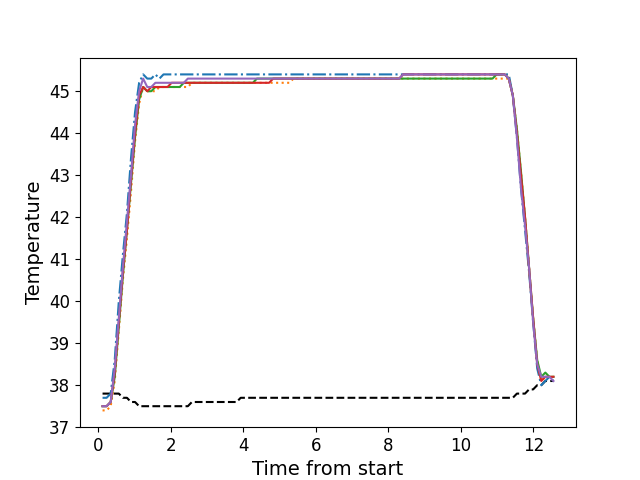

Source data for this figure (header and first rows):
, times, neutral, z1, z2, z3, z4, z5
0, 0.1156, 37.8, 37.7, 37.4, 37.5, 37.5, 37.5
1, 0.2276, 37.8, 37.7, 37.4, 37.5, 37.5, 37.5
2, 0.3402, 37.8, 37.8, 37.5, 37.6, 37.6, 37.6
3, 0.4518, 37.8, 38.6, 38.1, 38.2, 38.3, 38.4
4, 0.5644, 37.8, 40.0, 39.3, 39.4, 39.5, 39.6
5, 0.6761, 37.7, 41.1, 40.5, 40.6, 40.7, 40.8
6, 0.7887, 37.7, 42.1, 41.5, 41.7, 41.7, 41.9
7, 0.9003, 37.6, 43.4, 42.6, 42.8, 42.9, 43.0
8, 1.012, 37.6, 44.5, 43.8, 43.9, 44.0, 44.2
9, 1.125, 37.5, 45.2, 44.7, 44.8, 44.9, 45.0
10, 1.236, 37.5, 45.4, 45.1, 45.1, 45.1, 45.3
11, 1.349, 37.5, 45.3, 45.0, 45.0, 45.0, 45.1
12, 1.46, 37.5, 45.3, 45.0, 45.0, 45.1, 45.1
13, 1.573, 37.5, 45.4, 45.0, 45.1, 45.1, 45.2
14, 1.685, 37.5, 45.3, 45.1, 45.1, 45.1, 45.2
15, 1.797, 37.5, 45.4, 45.1, 45.1, 45.1, 45.2
16, 1.909, 37.5, 45.4, 45.1, 45.1, 45.1, 45.2
17, 2.021, 37.5, 45.4, 45.1, 45.1, 45.2, 45.2
18, 2.134, 37.5, 45.4, 45.1, 45.1, 45.2, 45.2
19, 2.245, 37.5, 45.4, 45.1, 45.1, 45.2, 45.2
20, 2.357, 37.5, 45.4, 45.1, 45.2, 45.2, 45.2
21, 2.469, 37.5, 45.4, 45.1, 45.2, 45.2, 45.3
22, 2.581, 37.6, 45.4, 45.2, 45.2, 45.2, 45.3
23, 2.693, 37.6, 45.4, 45.2, 45.2, 45.2, 45.3
24, 2.806, 37.6, 45.4, 45.2, 45.2, 45.2, 45.3
25, 2.917, 37.6, 45.4, 45.2, 45.2, 45.2, 45.3
26, 3.03, 37.6, 45.4, 45.2, 45.2, 45.2, 45.3
27, 3.142, 37.6, 45.4, 45.2, 45.2, 45.2, 45.3
28, 3.253, 37.6, 45.4, 45.2, 45.2, 45.2, 45.3
29, 3.366, 37.6, 45.4, 45.2, 45.2, 45.2, 45.3
30, 3.477, 37.6, 45.4, 45.2, 45.2, 45.2, 45.3
31, 3.59, 37.6, 45.4, 45.2, 45.2, 45.2, 45.3
32, 3.702, 37.6, 45.4, 45.2, 45.2, 45.2, 45.3
33, 3.814, 37.6, 45.4, 45.2, 45.2, 45.2, 45.3
34, 3.926, 37.7, 45.4, 45.2, 45.2, 45.2, 45.3
35, 4.038, 37.7, 45.4, 45.2, 45.2, 45.2, 45.3
36, 4.151, 37.7, 45.4, 45.2, 45.2, 45.2, 45.3
37, 4.263, 37.7, 45.4, 45.2, 45.2, 45.2, 45.3
38, 4.374, 37.7, 45.4, 45.2, 45.3, 45.2, 45.3
39, 4.486, 37.7, 45.4, 45.2, 45.3, 45.2, 45.3
40, 4.599, 37.7, 45.4, 45.2, 45.3, 45.2, 45.3
41, 4.71, 37.7, 45.4, 45.2, 45.3, 45.2, 45.3
42, 4.823, 37.7, 45.4, 45.2, 45.3, 45.3, 45.3
43, 4.934, 37.7, 45.4, 45.2, 45.3, 45.3, 45.3
44, 5.046, 37.7, 45.4, 45.2, 45.3, 45.3, 45.3
45, 5.159, 37.7, 45.4, 45.2, 45.3, 45.3, 45.3
46, 5.271, 37.7, 45.4, 45.2, 45.3, 45.3, 45.3
47, 5.382, 37.7, 45.4, 45.3, 45.3, 45.3, 45.3
48, 5.495, 37.7, 45.4, 45.3, 45.3, 45.3, 45.3
49, 5.607, 37.7, 45.4, 45.3, 45.3, 45.3, 45.3
50, 5.719, 37.7, 45.4, 45.3, 45.3, 45.3, 45.3
51, 5.831, 37.7, 45.4, 45.3, 45.3, 45.3, 45.3
52, 5.943, 37.7, 45.4, 45.3, 45.3, 45.3, 45.3
53, 6.055, 37.7, 45.4, 45.3, 45.3, 45.3, 45.3
54, 6.168, 37.7, 45.4, 45.3, 45.3, 45.3, 45.3
55, 6.279, 37.7, 45.4, 45.3, 45.3, 45.3, 45.3
56, 6.391, 37.7, 45.4, 45.3, 45.3, 45.3, 45.3
57, 6.504, 37.7, 45.4, 45.3, 45.3, 45.3, 45.3
58, 6.615, 37.7, 45.4, 45.3, 45.3, 45.3, 45.3
59, 6.728, 37.7, 45.4, 45.3, 45.3, 45.3, 45.3
... 52 more rows
